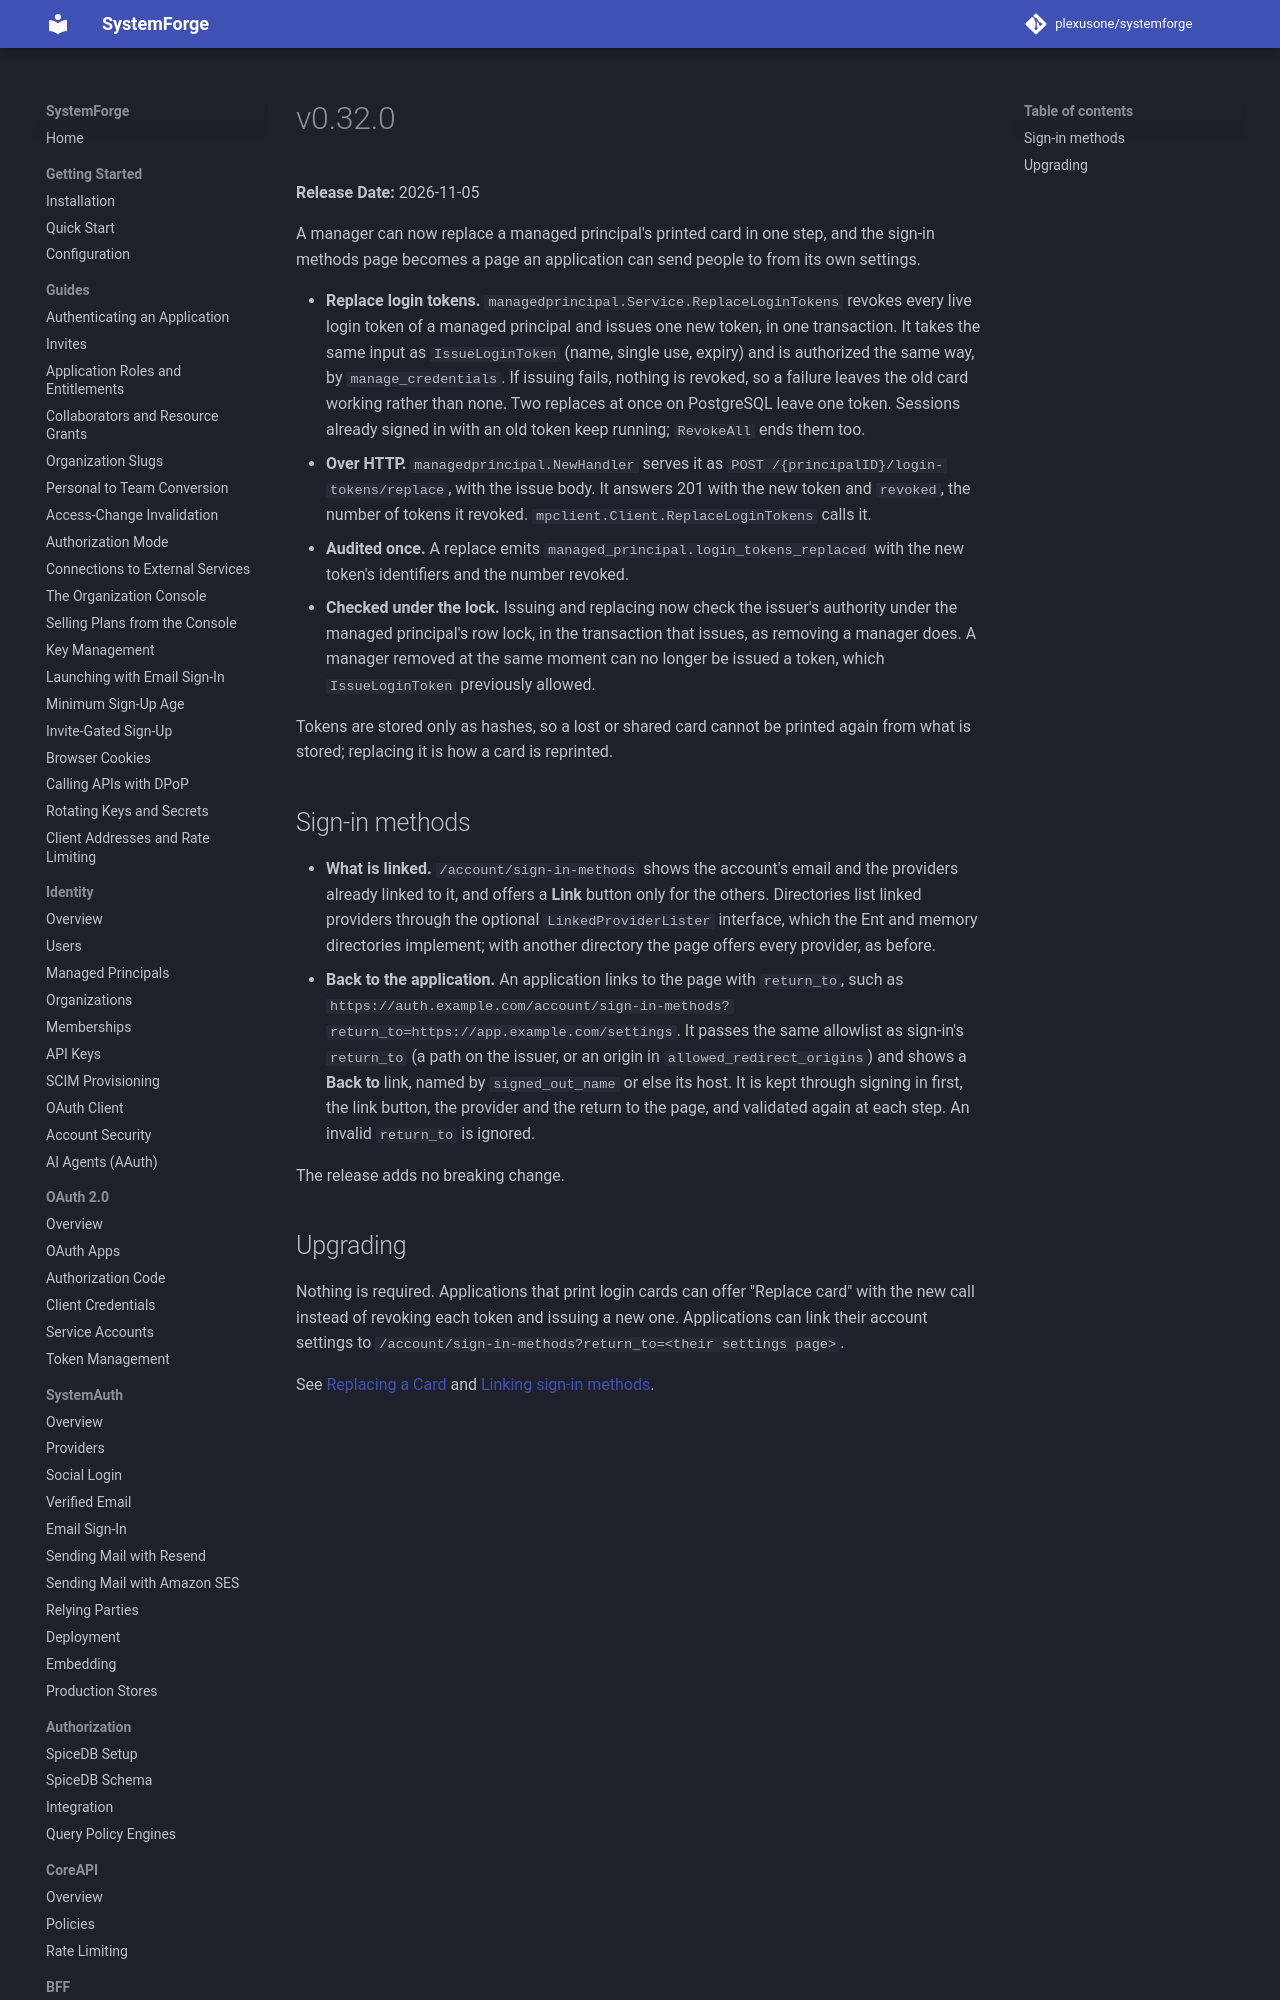

repository: plexusone/systemforge · page: releases/v0.32.0/index.html · generator: mkdocs

# v0.32.0

**Release Date:** 2026-11-05

A manager can now replace a managed principal's printed card in one step,
and the sign-in methods page becomes a page an application can send people
to from its own settings.
